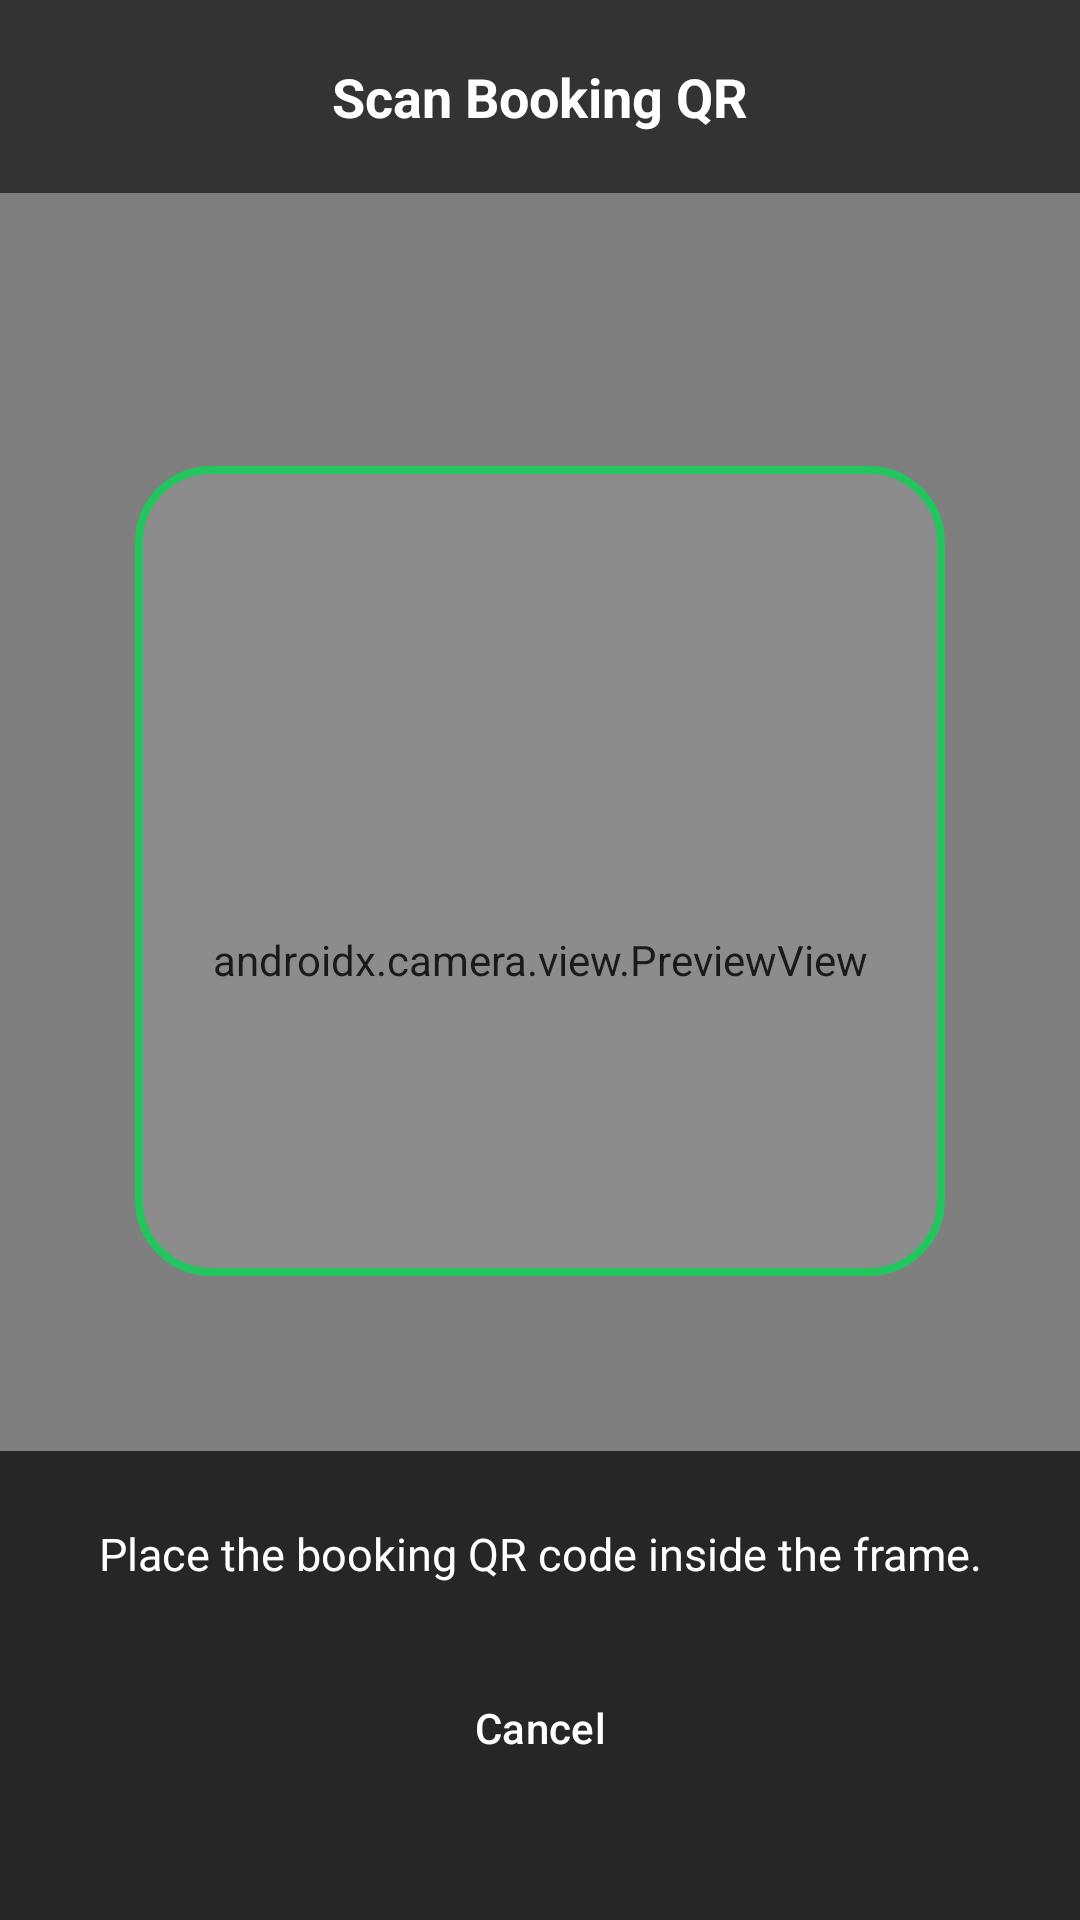

The Android layout XML behind this screen, and the referenced resources:
<!-- AndroidManifest.xml: application theme Theme.CameraQRDemo -->
<!-- res/layout/activity_scan_qr.xml -->
<?xml version="1.0" encoding="utf-8"?>
<androidx.constraintlayout.widget.ConstraintLayout xmlns:android="http://schemas.android.com/apk/res/android"
    xmlns:app="http://schemas.android.com/apk/res-auto"
    xmlns:tools="http://schemas.android.com/tools"
    android:id="@+id/mainScanQr"
    android:layout_width="match_parent"
    android:layout_height="match_parent"
    android:background="@android:color/black"
    tools:context=".ScanQrActivity">

    <androidx.camera.view.PreviewView
        android:id="@+id/previewView"
        android:layout_width="0dp"
        android:layout_height="0dp"
        app:layout_constraintBottom_toBottomOf="parent"
        app:layout_constraintEnd_toEndOf="parent"
        app:layout_constraintStart_toStartOf="parent"
        app:layout_constraintTop_toTopOf="parent" />

    <LinearLayout
        android:id="@+id/layoutTopBar"
        android:layout_width="match_parent"
        android:layout_height="wrap_content"
        android:background="#99000000"
        android:gravity="center"
        android:paddingVertical="20dp"
        app:layout_constraintEnd_toEndOf="parent"
        app:layout_constraintStart_toStartOf="parent"
        app:layout_constraintTop_toTopOf="parent">

        <TextView
            android:id="@+id/tvTitle"
            android:layout_width="wrap_content"
            android:layout_height="wrap_content"
            android:text="@string/scan_title"
            android:textColor="@android:color/white"
            android:textSize="18sp"
            android:textStyle="bold" />

    </LinearLayout>

    <View
        android:id="@+id/viewScanFrame"
        android:layout_width="270dp"
        android:layout_height="270dp"
        android:background="@drawable/bg_scanner_frame"
        app:layout_constraintBottom_toBottomOf="parent"
        app:layout_constraintEnd_toEndOf="parent"
        app:layout_constraintStart_toStartOf="parent"
        app:layout_constraintTop_toTopOf="parent"
        app:layout_constraintVertical_bias="0.42" />

    <LinearLayout
        android:id="@+id/layoutBottomBar"
        android:layout_width="match_parent"
        android:layout_height="wrap_content"
        android:background="#B3000000"
        android:gravity="center"
        android:orientation="vertical"
        android:paddingHorizontal="24dp"
        android:paddingTop="24dp"
        android:paddingBottom="40dp"
        app:layout_constraintBottom_toBottomOf="parent"
        app:layout_constraintEnd_toEndOf="parent"
        app:layout_constraintStart_toStartOf="parent">

        <TextView
            android:id="@+id/tvInstruction"
            android:layout_width="wrap_content"
            android:layout_height="wrap_content"
            android:layout_marginBottom="24dp"
            android:gravity="center"
            android:text="@string/scan_instruction"
            android:textColor="@android:color/white"
            android:textSize="15sp" />

        <Button
            android:id="@+id/btnCancel"
            style="@style/Widget.Material3.Button.OutlinedButton"
            android:layout_width="wrap_content"
            android:layout_height="48dp"
            android:minWidth="160dp"
            android:text="@string/btn_cancel"
            android:textColor="@android:color/white"
            app:strokeColor="@android:color/white" />

    </LinearLayout>

</androidx.constraintlayout.widget.ConstraintLayout>
<!-- resources referenced by this layout -->
<resources>
  <!-- drawable bg_scanner_frame (drawable) -->
  <?xml version="1.0" encoding="utf-8"?>
  <shape xmlns:android="http://schemas.android.com/apk/res/android"
      android:shape="rectangle">
      <solid android:color="#1AFFFFFF" />
      <corners android:radius="24dp" />
      <stroke
          android:width="2.5dp"
          android:color="#22C55E" />
  </shape>
  <string name="btn_cancel">Cancel</string>
  <string name="scan_instruction">Place the booking QR code inside the frame.</string>
  <string name="scan_title">Scan Booking QR</string>
  <style name="Theme.CameraQRDemo" parent="Base.Theme.CameraQRDemo" />
  <style name="Base.Theme.CameraQRDemo" parent="Theme.Material3.DayNight.NoActionBar">
          <item name="colorPrimary">@color/primary_green</item>
          <item name="colorOnPrimary">@color/white</item>
          <item name="colorSecondary">@color/primary_green_dark</item>
          <item name="android:colorBackground">@color/bg_light</item>
      </style>
  <color name="primary_green">#16A34A</color>
  <color name="white">#FFFFFF</color>
  <color name="primary_green_dark">#15803D</color>
  <color name="bg_light">#F8FAFC</color>
</resources>
